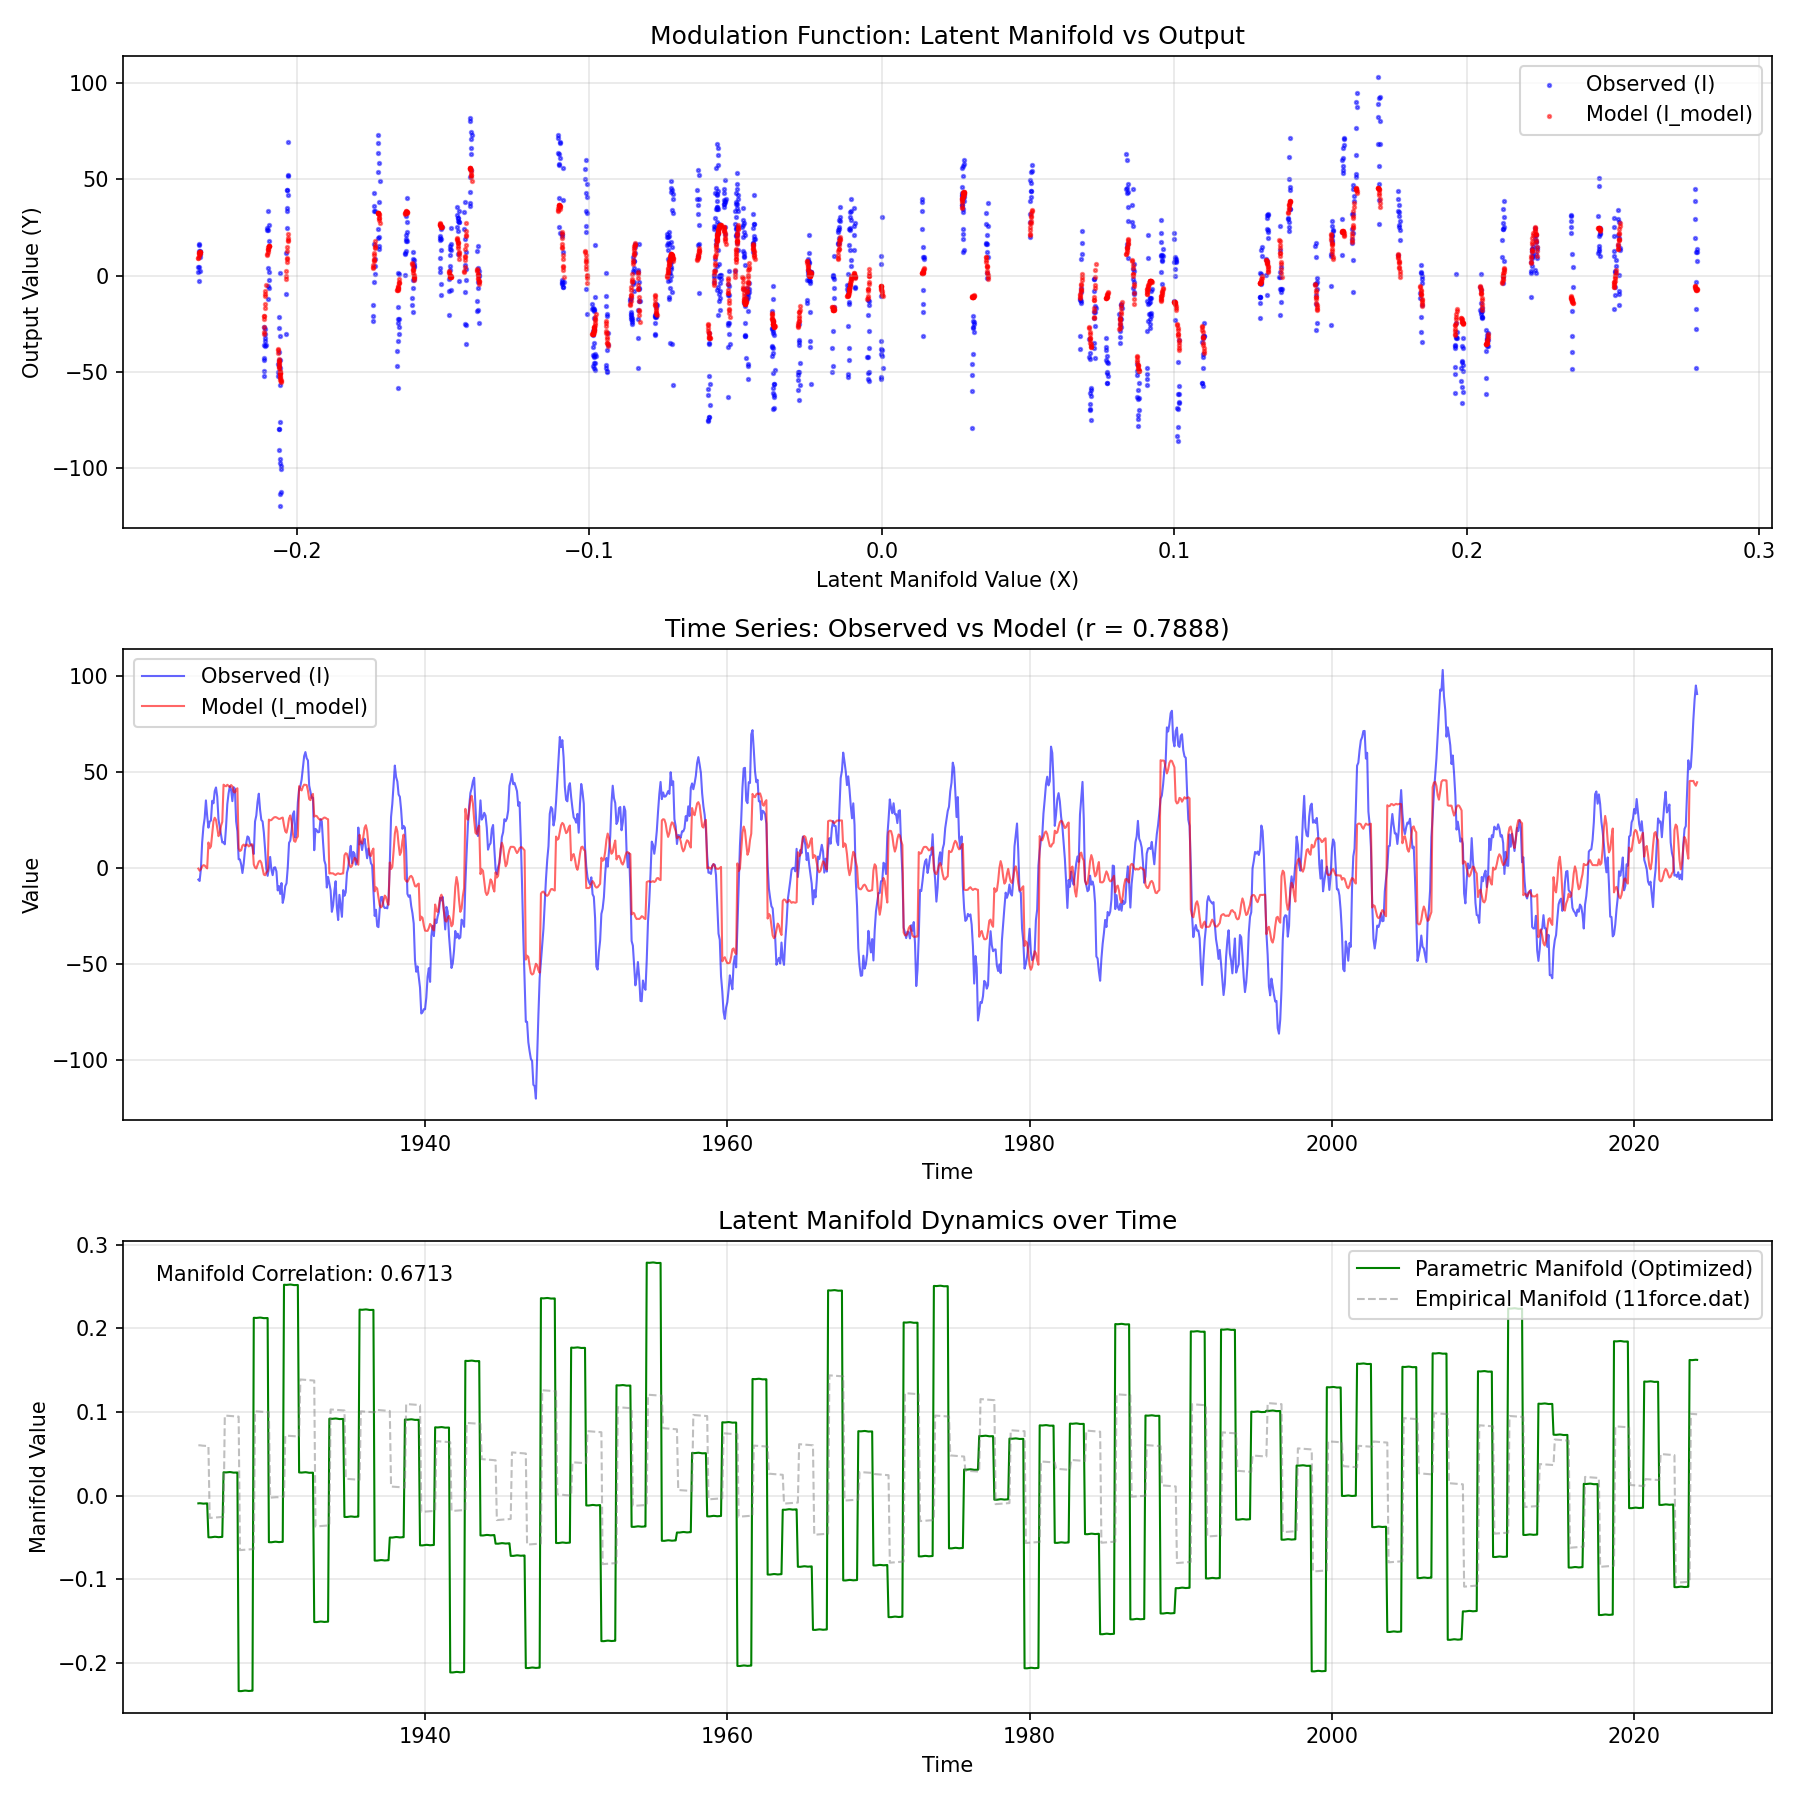

Data behind this chart, as committed beside it:
t, I, I_model, Manifold, Manifold_Empirical
1925, -6.048, -0.3093, -0.009245, 0.06027
1925, -6.761, -1.391, -0.009097, 0.06015
1925, -0.6294, -0.6493, -0.009196, 0.06004
1925, 13.2, 0.8089, -0.009434, 0.05979
1925, 21.33, 1.471, -0.009591, 0.05967
1925, 25.92, 1.311, -0.009547, 0.05956
1926, 35.21, 0.5037, -0.009376, 0.05945
1926, 27.11, -0.1959, -0.009262, 0.05933
1926, 21.01, 13.29, -0.04978, 0.05922
1926, 24.14, 10.27, -0.04987, -0.02669
1926, 24.73, 11.27, -0.04984, -0.02658
1926, 35.02, 18.05, -0.04962, -0.02646
1926, 33.69, 24.36, -0.04932, -0.02635
1926, 40.05, 26.18, -0.04918, -0.02624
1926, 41.95, 25.07, -0.04928, -0.02612
1926, 37.08, 20.69, -0.04951, -0.02593
1926, 25.29, 16.58, -0.04967, -0.02582
1926, 21.19, 17.83, -0.04963, -0.0257
1927, 17.17, 21.96, -0.04946, -0.02559
1927, 13.3, 24.09, -0.04934, -0.02547
1927, 13.43, 43.39, 0.02793, -0.02536
1927, 12.33, 42.84, 0.02778, 0.09574
1927, 21.46, 42.57, 0.02774, 0.09562
1927, 33.29, 43.35, 0.02789, 0.09551
1927, 38.88, 42.79, 0.02812, 0.0954
1927, 42.55, 42.13, 0.0282, 0.09528
1927, 40.91, 43.23, 0.02804, 0.09517
1927, 34.81, 42.51, 0.02773, 0.09505
1927, 42.09, 39.67, 0.02751, 0.09494
1927, 41.3, 39.28, 0.02748, 0.09482
1928, 24.28, 40.91, 0.02759, 0.09471
1928, 19.1, 41.52, 0.02763, 0.0946
1928, 4.54, 10.11, -0.2337, 0.09448
1928, 4.439, 8.86, -0.2338, -0.06515
1928, 1.877, 9.291, -0.2337, -0.06504
1928, -2.608, 11.66, -0.2335, -0.06492
1928, 2.215, 12.22, -0.2332, -0.06481
1928, 9.422, 11.39, -0.2331, -0.06469
1928, 12.86, 12.02, -0.2332, -0.06458
1928, 16.45, 12.2, -0.2334, -0.06445
1928, 15.89, 11.24, -0.2336, -0.06434
1928, 12.63, 11.6, -0.2335, -0.06423
1929, 12.07, 12.33, -0.2333, -0.06411
1929, 11.12, 12.26, -0.2332, -0.064
1929, 7.331, 1.887, 0.2126, -0.06388
1929, 24.23, 0.198, 0.2125, 0.1009
1929, 27.28, -0.2526, 0.2124, 0.1008
1929, 34.41, 1.498, 0.2126, 0.1007
1929, 38.7, 3.37, 0.2128, 0.1005
1929, 30.36, 3.843, 0.2129, 0.1004
1929, 25.03, 2.758, 0.2127, 0.1003
1929, 24.24, -0.3387, 0.2124, 0.1002
1929, 18.52, -3.432, 0.2122, 0.1001
1929, 9.65, -3.773, 0.2122, 0.1
1930, -0.5281, -2.255, 0.2123, 0.0999
1930, -4.091, -1.602, 0.2123, 0.09979
1930, -0.1159, 25.2, -0.05568, 0.09967
1930, 5.782, 24.84, -0.05577, -0.002461
1930, -0.8579, 24.96, -0.05574, -0.002347
1930, -3.729, 25.69, -0.05552, -0.002233
... 1,131 more rows
